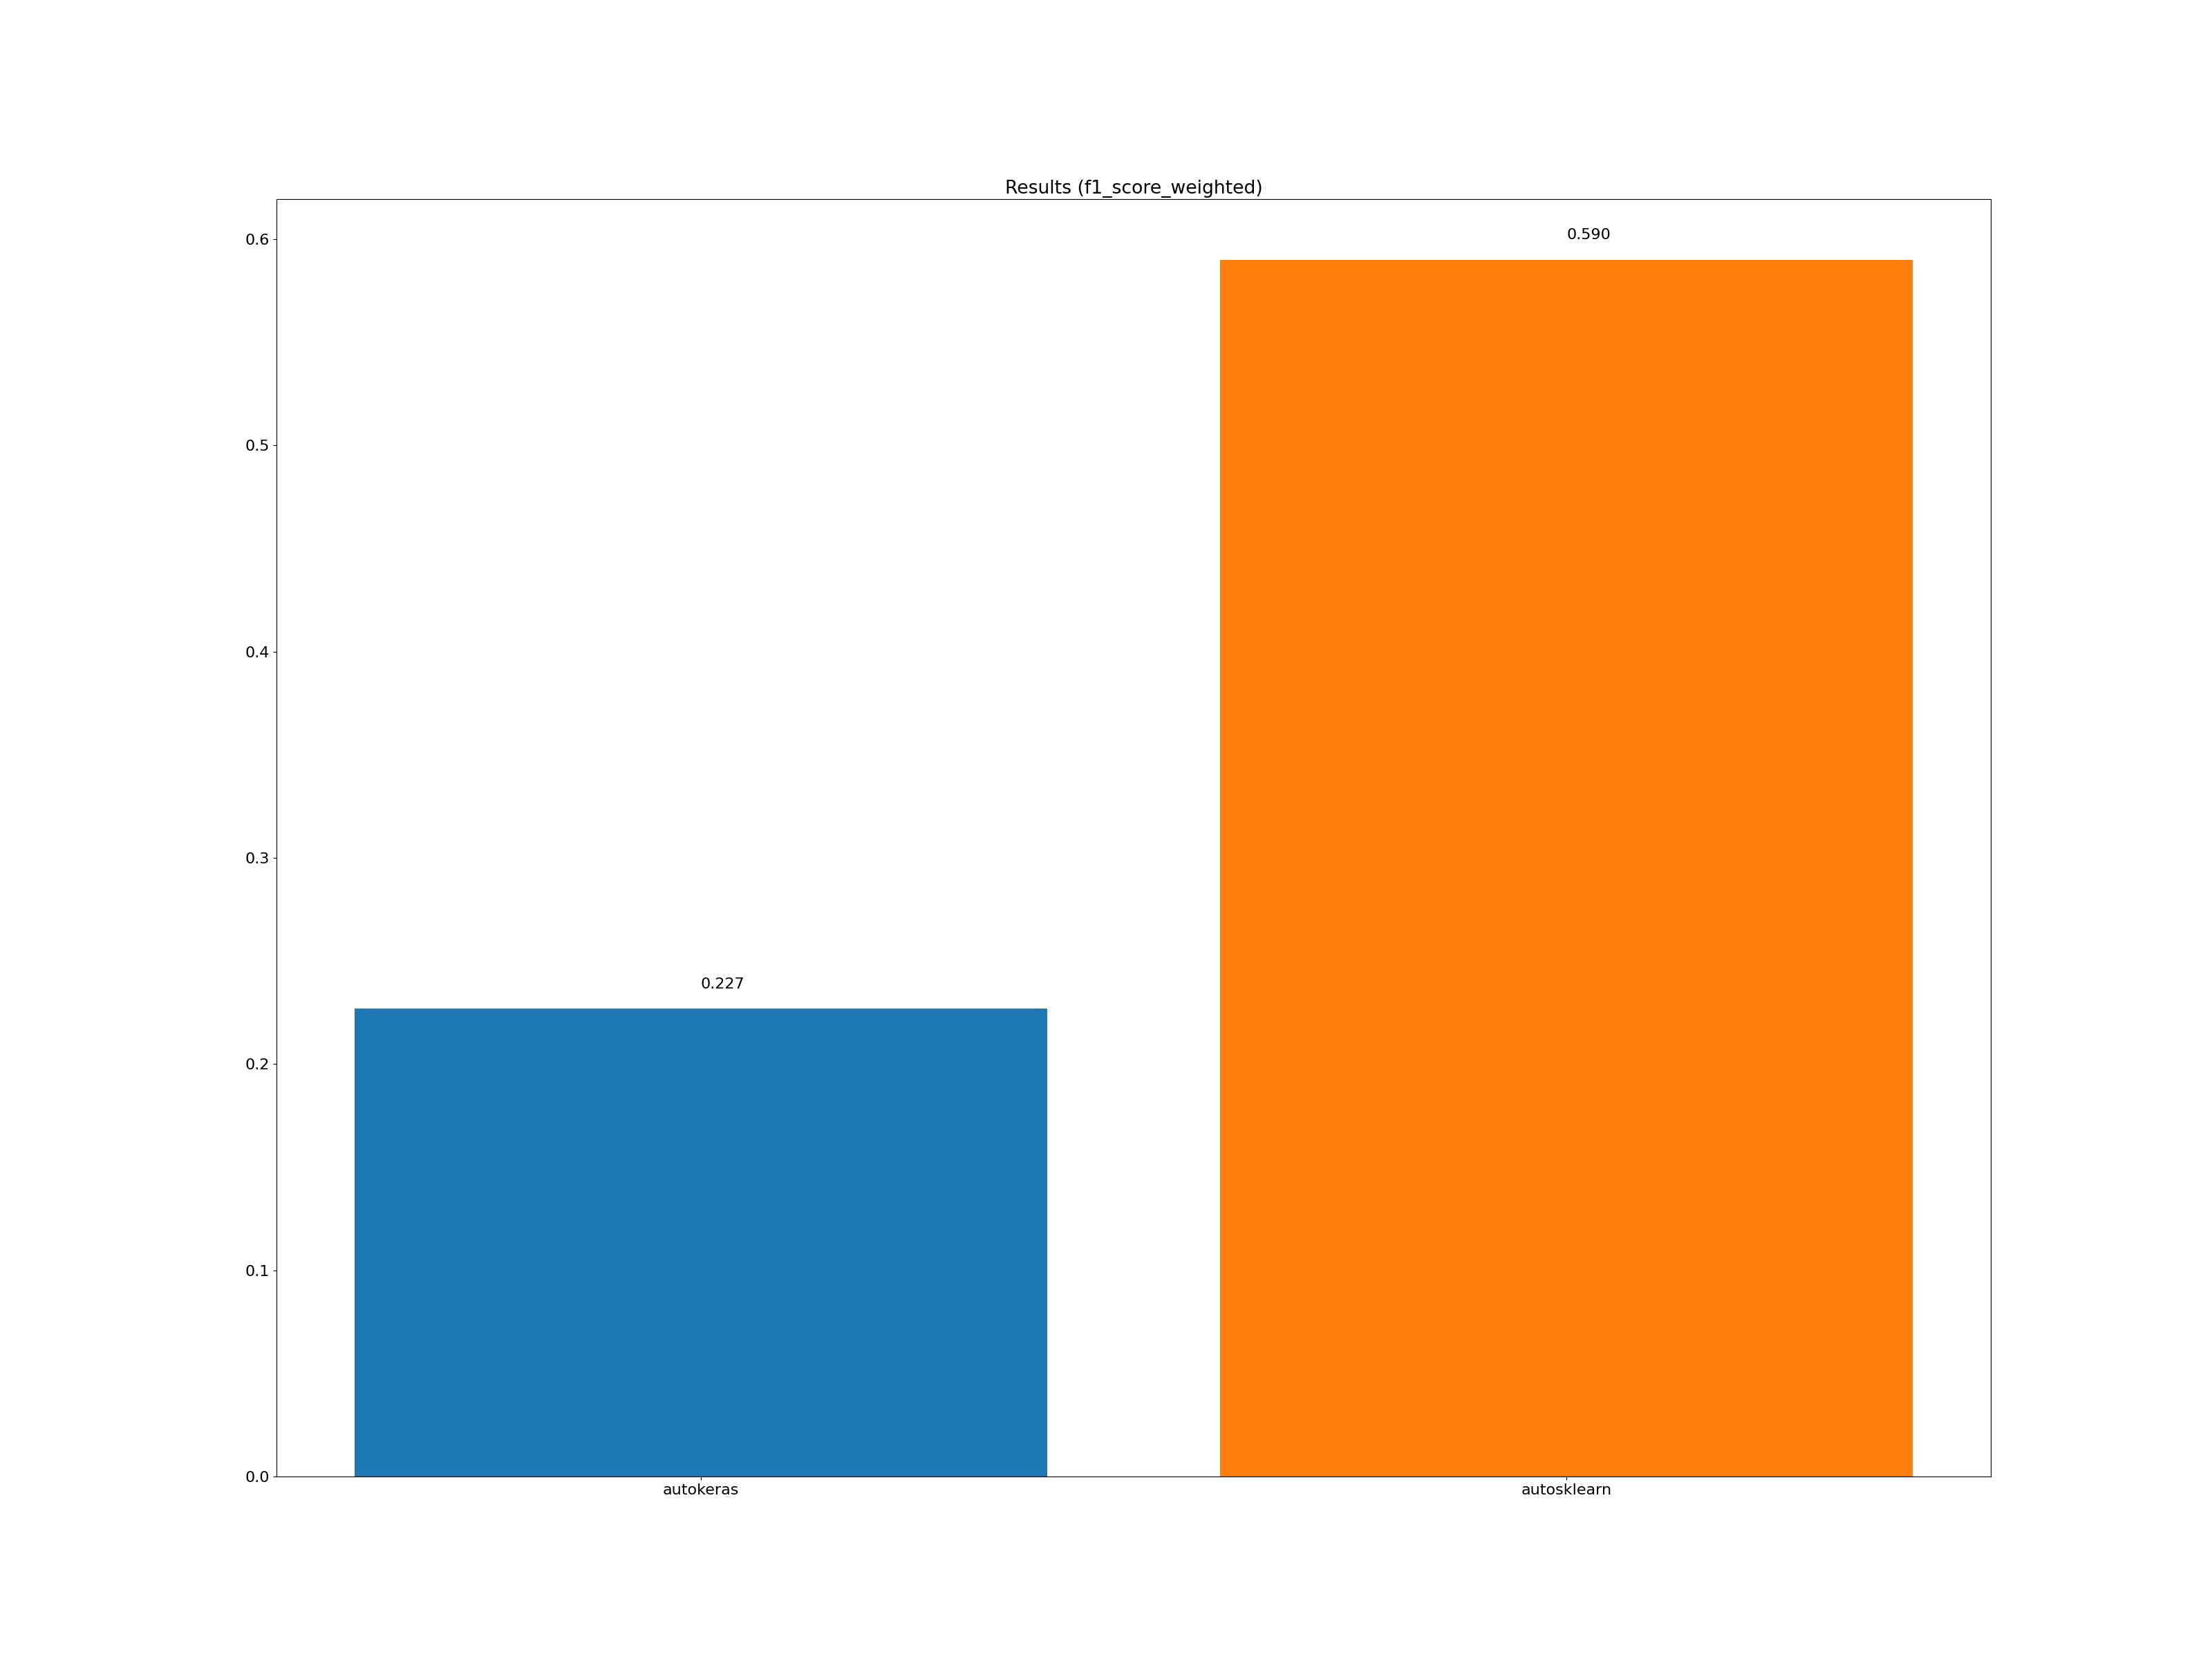

Values plotted in this chart, from the file beside it:
framework, accuracy_score, average_precision_score, balanced_accuracy_score, cohen_kappa_score, f1_score_macro, f1_score_micro, f1_score_weighted, matthews_corrcoef, precision_score, recall_score, roc_auc_score, coverage_error, label_ranking_average_precision_score, label_ranking_loss, training_time, test_time
autokeras, 0.008, 0.332, -1.000, -1.000, 0.172, 0.245, 0.227, -1.000, -1.000, -1.000, 0.532, 13.89, 0.424, 0.834, 00:01:21, 00:00:00
autosklearn, 0.188, 0.384, -1.000, -1.000, 0.395, 0.639, 0.590, -1.000, -1.000, -1.000, 0.590, 11.38, 0.621, 0.453, 00:18:22, 00:00:02
